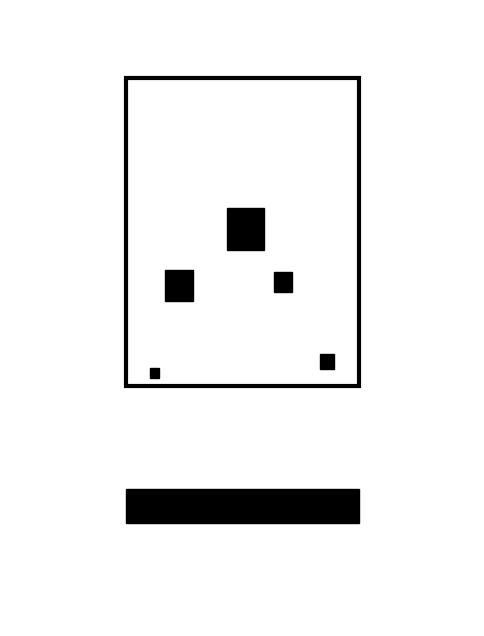

Recreate this plot in Python. (Note: this script raises an exception after producing the figure.)
import matplotlib.pyplot as plt
import matplotlib.patches as patches

# Set up the figure and axis
fig, ax = plt.subplots(figsize=(6, 8))
ax.set_xlim(-1.5, 1.5)
ax.set_ylim(-1.8, 1.8)
ax.axis('off')  # Hide the axis

# Draw the base of the laptop
laptop_base = patches.Rectangle((-0.75, -1.2), 1.5, 0.2, color="black")
ax.add_patch(laptop_base)

# Draw the screen of the laptop
laptop_screen = patches.Rectangle((-0.75, -0.4), 1.5, 1.8, edgecolor="black", facecolor="white", lw=3)
ax.add_patch(laptop_screen)

# Draw floating squares to represent creativity
floating_squares = [
    (-0.1, 0.4, 0.24),
    (-0.5, 0.1, 0.18),
    (0.2, 0.15, 0.12),
    (0.5, -0.3, 0.09),
    (-0.6, -0.35, 0.06)
]
for x, y, size in floating_squares:
    square = patches.Rectangle((x, y), size, size, color="black")
    ax.add_patch(square)

# Add project title and slogan as text
#plt.text(0, -1.6, "Automated Tool To Assist Programmers", ha="center", va="center", fontsize=18, fontweight="bold")
#plt.text(0, -1.75, "Declare Variables Instead of War", ha="center", va="center", fontsize=14, color="grey")

# Save and show the plot
plt.savefig("static/images/logo.png", format="png", bbox_inches='tight', pad_inches=0)
plt.show()
